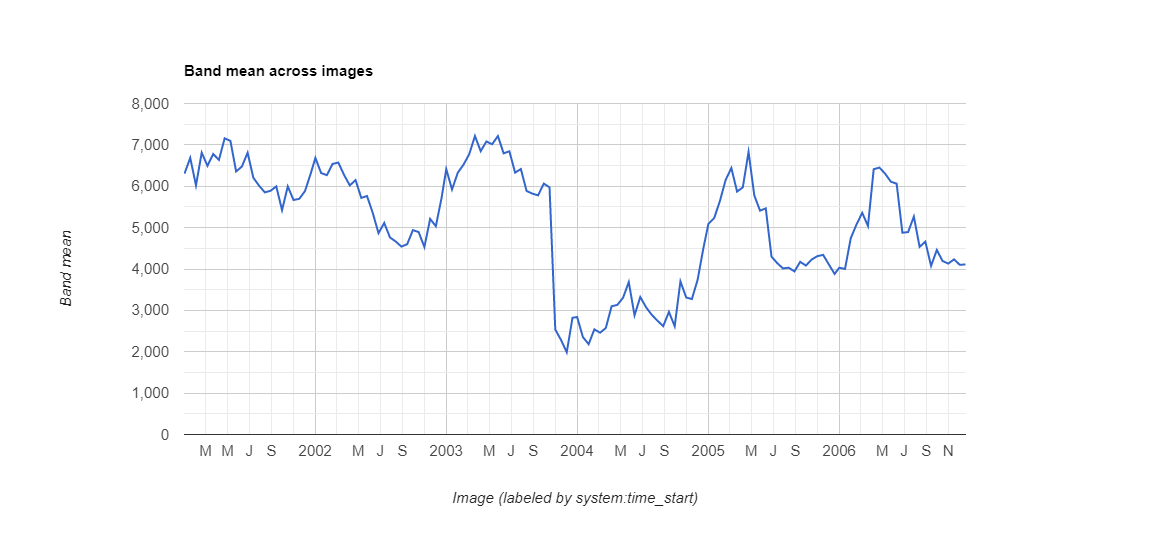

Data behind this chart, as committed beside it:
datetime, NDVI, label1, label2, label3
2001/1/1, 0.6306, 0, 0, 0
2001/1/17, 0.6686, 0, 0, 0
2001/2/2, 0.6019, 0, 0, 0
2001/2/18, 0.6811, 0, 0, 0
2001/3/6, 0.6494, 0, 0, 0
2001/3/22, 0.6779, 0, 0, 0
2001/4/7, 0.6637, 0, 0, 0
2001/4/23, 0.7158, 0, 0, 0
2001/5/9, 0.7097, 0, 0, 0
2001/5/25, 0.6357, 0, 0, 0
2001/6/10, 0.6476, 0, 0, 0
2001/6/26, 0.681, 0, 0, 0
2001/7/12, 0.6205, 0, 0, 0
2001/7/28, 0.6013, 0, 0, 0
2001/8/13, 0.5852, 0, 0, 0
2001/8/29, 0.5891, 0, 0, 0
2001/9/14, 0.5996, 0, 0, 0
2001/9/30, 0.5421, 0, 0, 0
2001/10/16, 0.5996, 0, 0, 0
2001/11/1, 0.5668, 0, 0, 0
2001/11/17, 0.5696, 0, 0, 0
2001/12/3, 0.5882, 0, 0, 0
2001/12/19, 0.6307, 0, 0, 0
2002/1/1, 0.6685, 0, 0, 0
2002/1/17, 0.6319, 0, 0, 0
2002/2/2, 0.6268, 0, 0, 0
2002/2/18, 0.654, 0, 0, 0
2002/3/6, 0.6573, 0, 0, 0
2002/3/22, 0.6273, 0, 0, 0
2002/4/7, 0.602, 0, 0, 0
2002/4/23, 0.6149, 0, 0, 0
2002/5/9, 0.5718, 0, 0, 0
2002/5/25, 0.5764, 0, 0, 0
2002/6/10, 0.5355, 0, 0, 0
2002/6/26, 0.4867, 0, 0, 0
2002/7/12, 0.5113, 0, 0, 0
2002/7/28, 0.4763, 0, 0, 0
2002/8/13, 0.4665, 0, 0, 0
2002/8/29, 0.4542, 0, 0, 0
2002/9/14, 0.4599, 0, 0, 0
2002/9/30, 0.494, 0, 0, 0
2002/10/16, 0.4892, 0, 0, 0
2002/11/1, 0.453, 0, 0, 0
2002/11/17, 0.5211, 0, 0, 0
2002/12/3, 0.5034, 0, 0, 0
2002/12/19, 0.5724, 0, 0, 0
2003/1/1, 0.6415, 0, 0, 0
2003/1/17, 0.5921, 0, 0, 0
2003/2/2, 0.6324, 0, 0, 0
2003/2/18, 0.6522, 0, 0, 0
2003/3/6, 0.6774, 0, 0, 0
2003/3/22, 0.7214, 0, 0, 0
2003/4/7, 0.6848, 0, 0, 0
2003/4/23, 0.7082, 0, 0, 0
2003/5/9, 0.7015, 0, 0, 0
2003/5/25, 0.7214, 0, 0, 0
2003/6/10, 0.6795, 0, 0, 0
2003/6/26, 0.6845, 0, 0, 0
2003/7/12, 0.6329, 0, 0, 0
2003/7/28, 0.6417, 0, 0, 0
... 78 more rows
